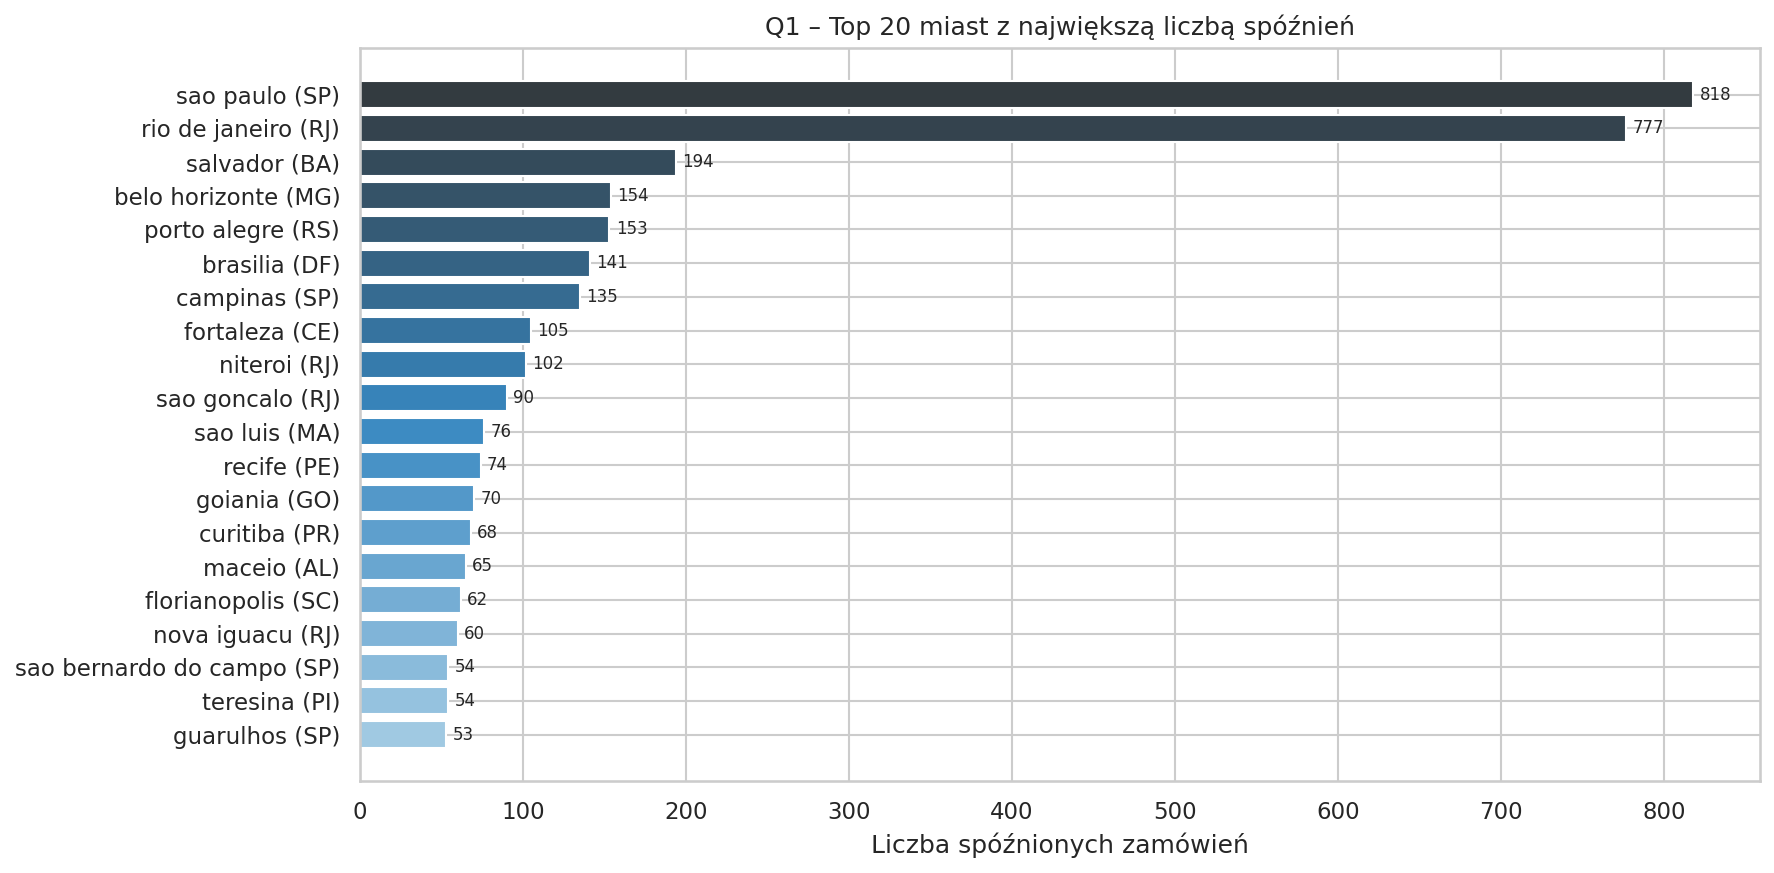

The file beside this chart, header and first rows:
miasto, stan, zamowien, spoznionych, delay_pct
sao paulo, SP, 17402, 818, 4.7
rio de janeiro, RJ, 7595, 777, 10.2
salvador, BA, 1358, 194, 14.3
belo horizonte, MG, 3087, 154, 5.0
porto alegre, RS, 1572, 153, 9.7
brasilia, DF, 2341, 141, 6.0
campinas, SP, 1626, 135, 8.3
fortaleza, CE, 694, 105, 15.1
niteroi, RJ, 958, 102, 10.6
sao goncalo, RJ, 421, 90, 21.4
sao luis, MA, 377, 76, 20.2
recife, PE, 656, 74, 11.3
goiania, GO, 784, 70, 8.9
curitiba, PR, 1727, 68, 3.9
maceio, AL, 250, 65, 26.0
florianopolis, SC, 650, 62, 9.5
nova iguacu, RJ, 487, 60, 12.3
sao bernardo do campo, SP, 1041, 54, 5.2
teresina, PI, 293, 54, 18.4
guarulhos, SP, 1293, 53, 4.1
